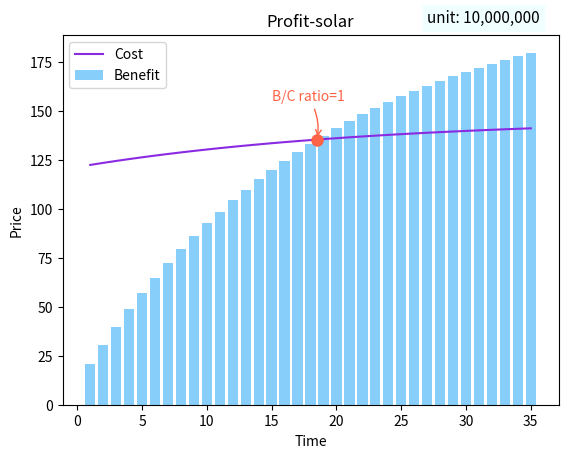

This figure's Python source:
import math
import matplotlib.pyplot as plt
import numpy as np

input_year_list = [1, 2, 3, 4, 5, 6, 7, 8, 9, 10,
                   11, 12, 13, 14, 15, 16, 17, 18, 19, 20,
                   21, 22, 23, 24, 25, 26, 27, 28, 29, 30,
                   31, 32, 33, 34, 35]
Benefit = []
Cost = []


#총수익 그래프
PV = 491.4
UR = 0.1666
d = 0.008
SMP = 100
REC = 50
r = 0.045

print(input_year_list)
print(input_year_list[0])

for i in input_year_list:
    def func_formulaA(input_year):
        sum = 0
        for n in range(0, input_year + 1):
            formulaD = math.pow(1 - d, n)
            formulaR = math.pow(1 + r, n)
            sum += (UR * formulaD * (SMP + REC) / formulaR)
        return sum

    formulaA = func_formulaA(i)
    Result1 = PV * 8760 * formulaA
    Benefit.append(Result1/10000000)

plt.bar(input_year_list, Benefit, label='Benefit', color='lightskyblue')

'''
x = np.arange(35)
plt.bar(x, Benefit)
plt.xticks(x, input_year_list)
'''


#총비용 그래프
module = 302000000
inverter = 100000000
structure = 539000000
electricity = 120000000
site = 70000000
kepco = 70000000
r = 0.045

construction = (module + inverter + structure + electricity + site)
OM = construction * 0.01

Install = (construction + kepco)

for i in input_year_list:
    def func_formulaA(input_year):
        sum = 0
        for n in range(0, input_year + 1):
            formulaR = math.pow(1 + r, n)
            sum += (OM / formulaR)
        return sum

    formulaA = func_formulaA(i)
    Result2 = Install + formulaA
    Cost.append(Result2/10000000)

plt.plot(input_year_list, Cost, label='Cost', color='blueviolet')


#두 그래프의 교차점
intersections = []
prev_dif = 0
x0, prev_c1, prev_c2 = None, None, None
for x1, c1, c2 in zip(input_year_list, Benefit, Cost):
    new_dif = c2 - c1
    if np.abs(new_dif) < 1e-12:
        intersections.append(x1, c1)
    elif new_dif * prev_dif < 0:
        denom = prev_dif - new_dif
        intersections.append(((-new_dif*x0  + prev_dif*x1) / denom, (c1*prev_c2 - c2*prev_c1) / denom))
    x0, prev_c1, prev_c2, prev_dif = x1, c1, c2, new_dif
print(intersections)


#그래프 그리기
plt.legend()
plt.xlabel('Time')
plt.ylabel('Price')
plt.title('Profit-solar')
plt.text(27, 195, 'unit: 10,000,000', fontsize = 11,
         bbox=dict(boxstyle='square', color = 'azure'))
plt.plot(*zip(*intersections), marker='o',
         markerfacecolor='tomato', markeredgecolor='tomato',
         alpha=1, ms=8)
plt.annotate('B/C ratio=1', xy=intersections[0],
             arrowprops=dict(arrowstyle='->',
                             connectionstyle='arc3, rad=-.2',
                             color='tomato'),
             xytext=(15, 155), color='tomato')
plt.show()